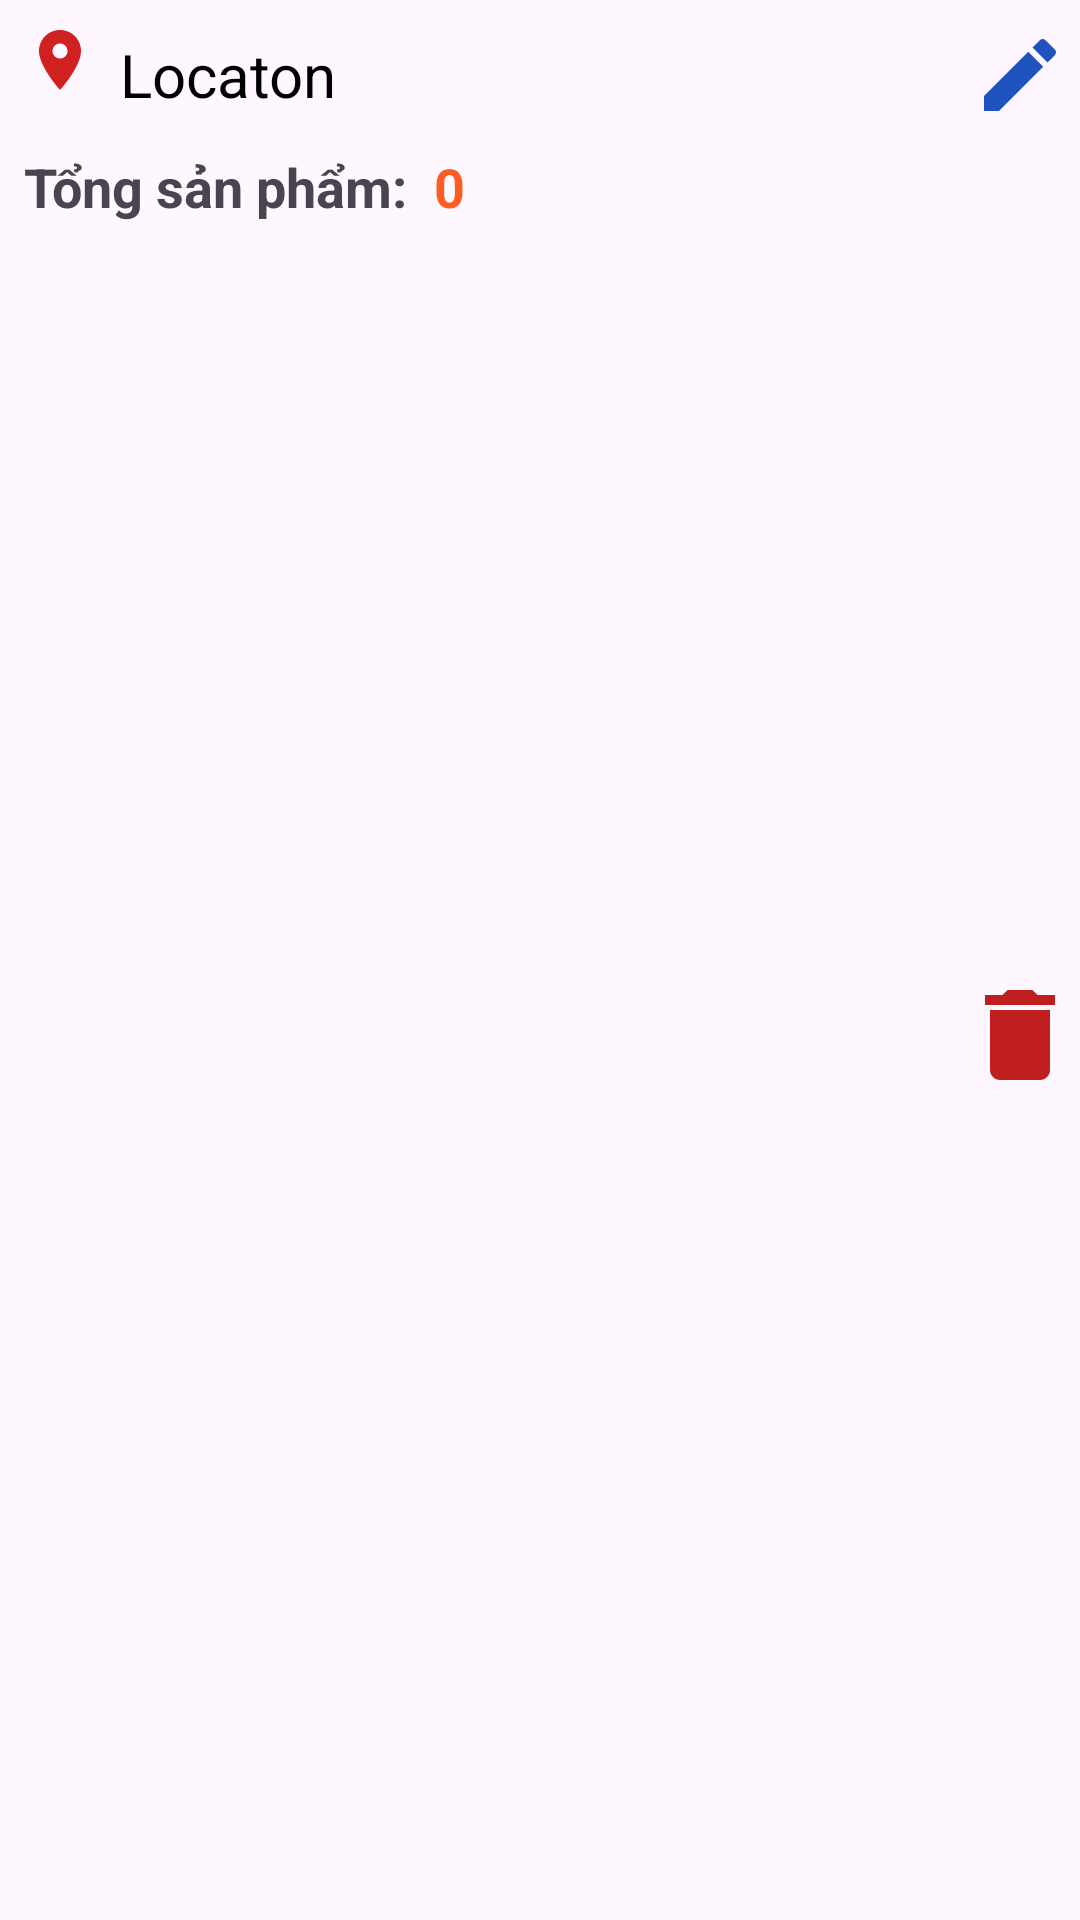

Android layout source for this screen:
<!-- AndroidManifest.xml: application theme Theme.KhanhFoodApp -->
<!-- res/layout/viewholder_item_location.xml -->
<?xml version="1.0" encoding="utf-8"?>
<LinearLayout xmlns:android="http://schemas.android.com/apk/res/android"
    xmlns:app="http://schemas.android.com/apk/res-auto"
    xmlns:tools="http://schemas.android.com/tools"
    android:layout_width="match_parent"
    android:layout_height="80dp"
    android:layout_marginTop="16dp"
    android:background="@drawable/grey_background"
    android:elevation="4dp"
    android:gravity="center_vertical"
    android:orientation="vertical">
    <LinearLayout
        android:layout_width="match_parent"
        android:layout_height="50dp"
        tools:ignore="UseCompoundDrawables">

        <ImageView
            android:id="@+id/imageView5"
            android:layout_width="40dp"
            android:layout_height="40dp"
            android:contentDescription="@string/description_image"
            android:padding="8dp"
            app:srcCompat="@drawable/ic_red_location_24" />

        <TextView
            android:id="@+id/text_location"
            android:layout_width="0dp"
            android:layout_height="match_parent"
            android:layout_weight="2"
            android:gravity="center_vertical"
            android:text="Locaton"
            android:textColor="@color/black"
            android:textSize="20sp" />

        <ImageView
            android:id="@+id/btn_edit"
            android:layout_width="40dp"
            android:layout_height="50dp"
            android:padding="4dp"
            android:layout_gravity="right"
            app:srcCompat="@drawable/baseline_edit_24"
            android:contentDescription="@string/description_image"
            tools:ignore="RtlHardcoded" />
    </LinearLayout>

    <LinearLayout
        android:layout_width="match_parent"
        android:layout_height="match_parent"
        android:orientation="horizontal">

        <TextView
            android:id="@+id/textView15"
            android:layout_width="wrap_content"
            android:layout_height="wrap_content"
            android:gravity="center_vertical"
            android:paddingStart="8dp"
            android:text="Tổng sản phẩm:  "
            android:textSize="18sp"
            android:textStyle="bold"
            tools:ignore="RtlSymmetry" />

        <TextView
            android:id="@+id/text_total"
            android:layout_width="0dp"
            android:layout_height="wrap_content"
            android:layout_weight="1"
            android:textSize="18sp"
            android:textStyle="bold"
            android:textColor="@color/color_back_ground"
            android:text="0" />

        <ImageView
            android:id="@+id/btn_delete"
            android:layout_width="40dp"
            android:layout_height="match_parent"
            android:layout_gravity="right"
            app:srcCompat="@drawable/ic_delete_24"
            android:contentDescription="@string/description_image" />
    </LinearLayout>
</LinearLayout>
<!-- resources referenced by this layout -->
<resources>
  <color name="black">#FF000000</color>
  <color name="color_back_ground">#FF5B22</color>
  <!-- drawable baseline_edit_24 (drawable) -->
  <vector android:autoMirrored="true" android:height="24dp"
      android:tint="#1F52BF" android:viewportHeight="24"
      android:viewportWidth="24" android:width="24dp" xmlns:android="http://schemas.android.com/apk/res/android">
      <path android:fillColor="@android:color/white" android:pathData="M3,17.25V21h3.75L17.81,9.94l-3.75,-3.75L3,17.25zM20.71,7.04c0.39,-0.39 0.39,-1.02 0,-1.41l-2.34,-2.34c-0.39,-0.39 -1.02,-0.39 -1.41,0l-1.83,1.83 3.75,3.75 1.83,-1.83z"/>
  </vector>
  <!-- drawable ic_delete_24 (drawable) -->
  <vector android:autoMirrored="true" android:height="24dp"
      android:tint="#BF1F1F" android:viewportHeight="24"
      android:viewportWidth="24" android:width="24dp" xmlns:android="http://schemas.android.com/apk/res/android">
      <path android:fillColor="@android:color/white" android:pathData="M6,19c0,1.1 0.9,2 2,2h8c1.1,0 2,-0.9 2,-2V7H6v12zM19,4h-3.5l-1,-1h-5l-1,1H5v2h14V4z"/>
  </vector>
  <!-- drawable ic_red_location_24 (drawable) -->
  <vector android:autoMirrored="true" android:height="24dp"
      android:tint="#D02020" android:viewportHeight="24"
      android:viewportWidth="24" android:width="24dp" xmlns:android="http://schemas.android.com/apk/res/android">
      <path android:fillColor="@android:color/white" android:pathData="M12,2C8.13,2 5,5.13 5,9c0,5.25 7,13 7,13s7,-7.75 7,-13c0,-3.87 -3.13,-7 -7,-7zM12,11.5c-1.38,0 -2.5,-1.12 -2.5,-2.5s1.12,-2.5 2.5,-2.5 2.5,1.12 2.5,2.5 -1.12,2.5 -2.5,2.5z"/>
  </vector>
  <string name="description_image">Description image</string>
  <style name="Theme.KhanhFoodApp" parent="Base.Theme.KhanhFoodApp" />
  <style name="Base.Theme.KhanhFoodApp" parent="Theme.Material3.DayNight.NoActionBar">
          
          
      </style>
</resources>
